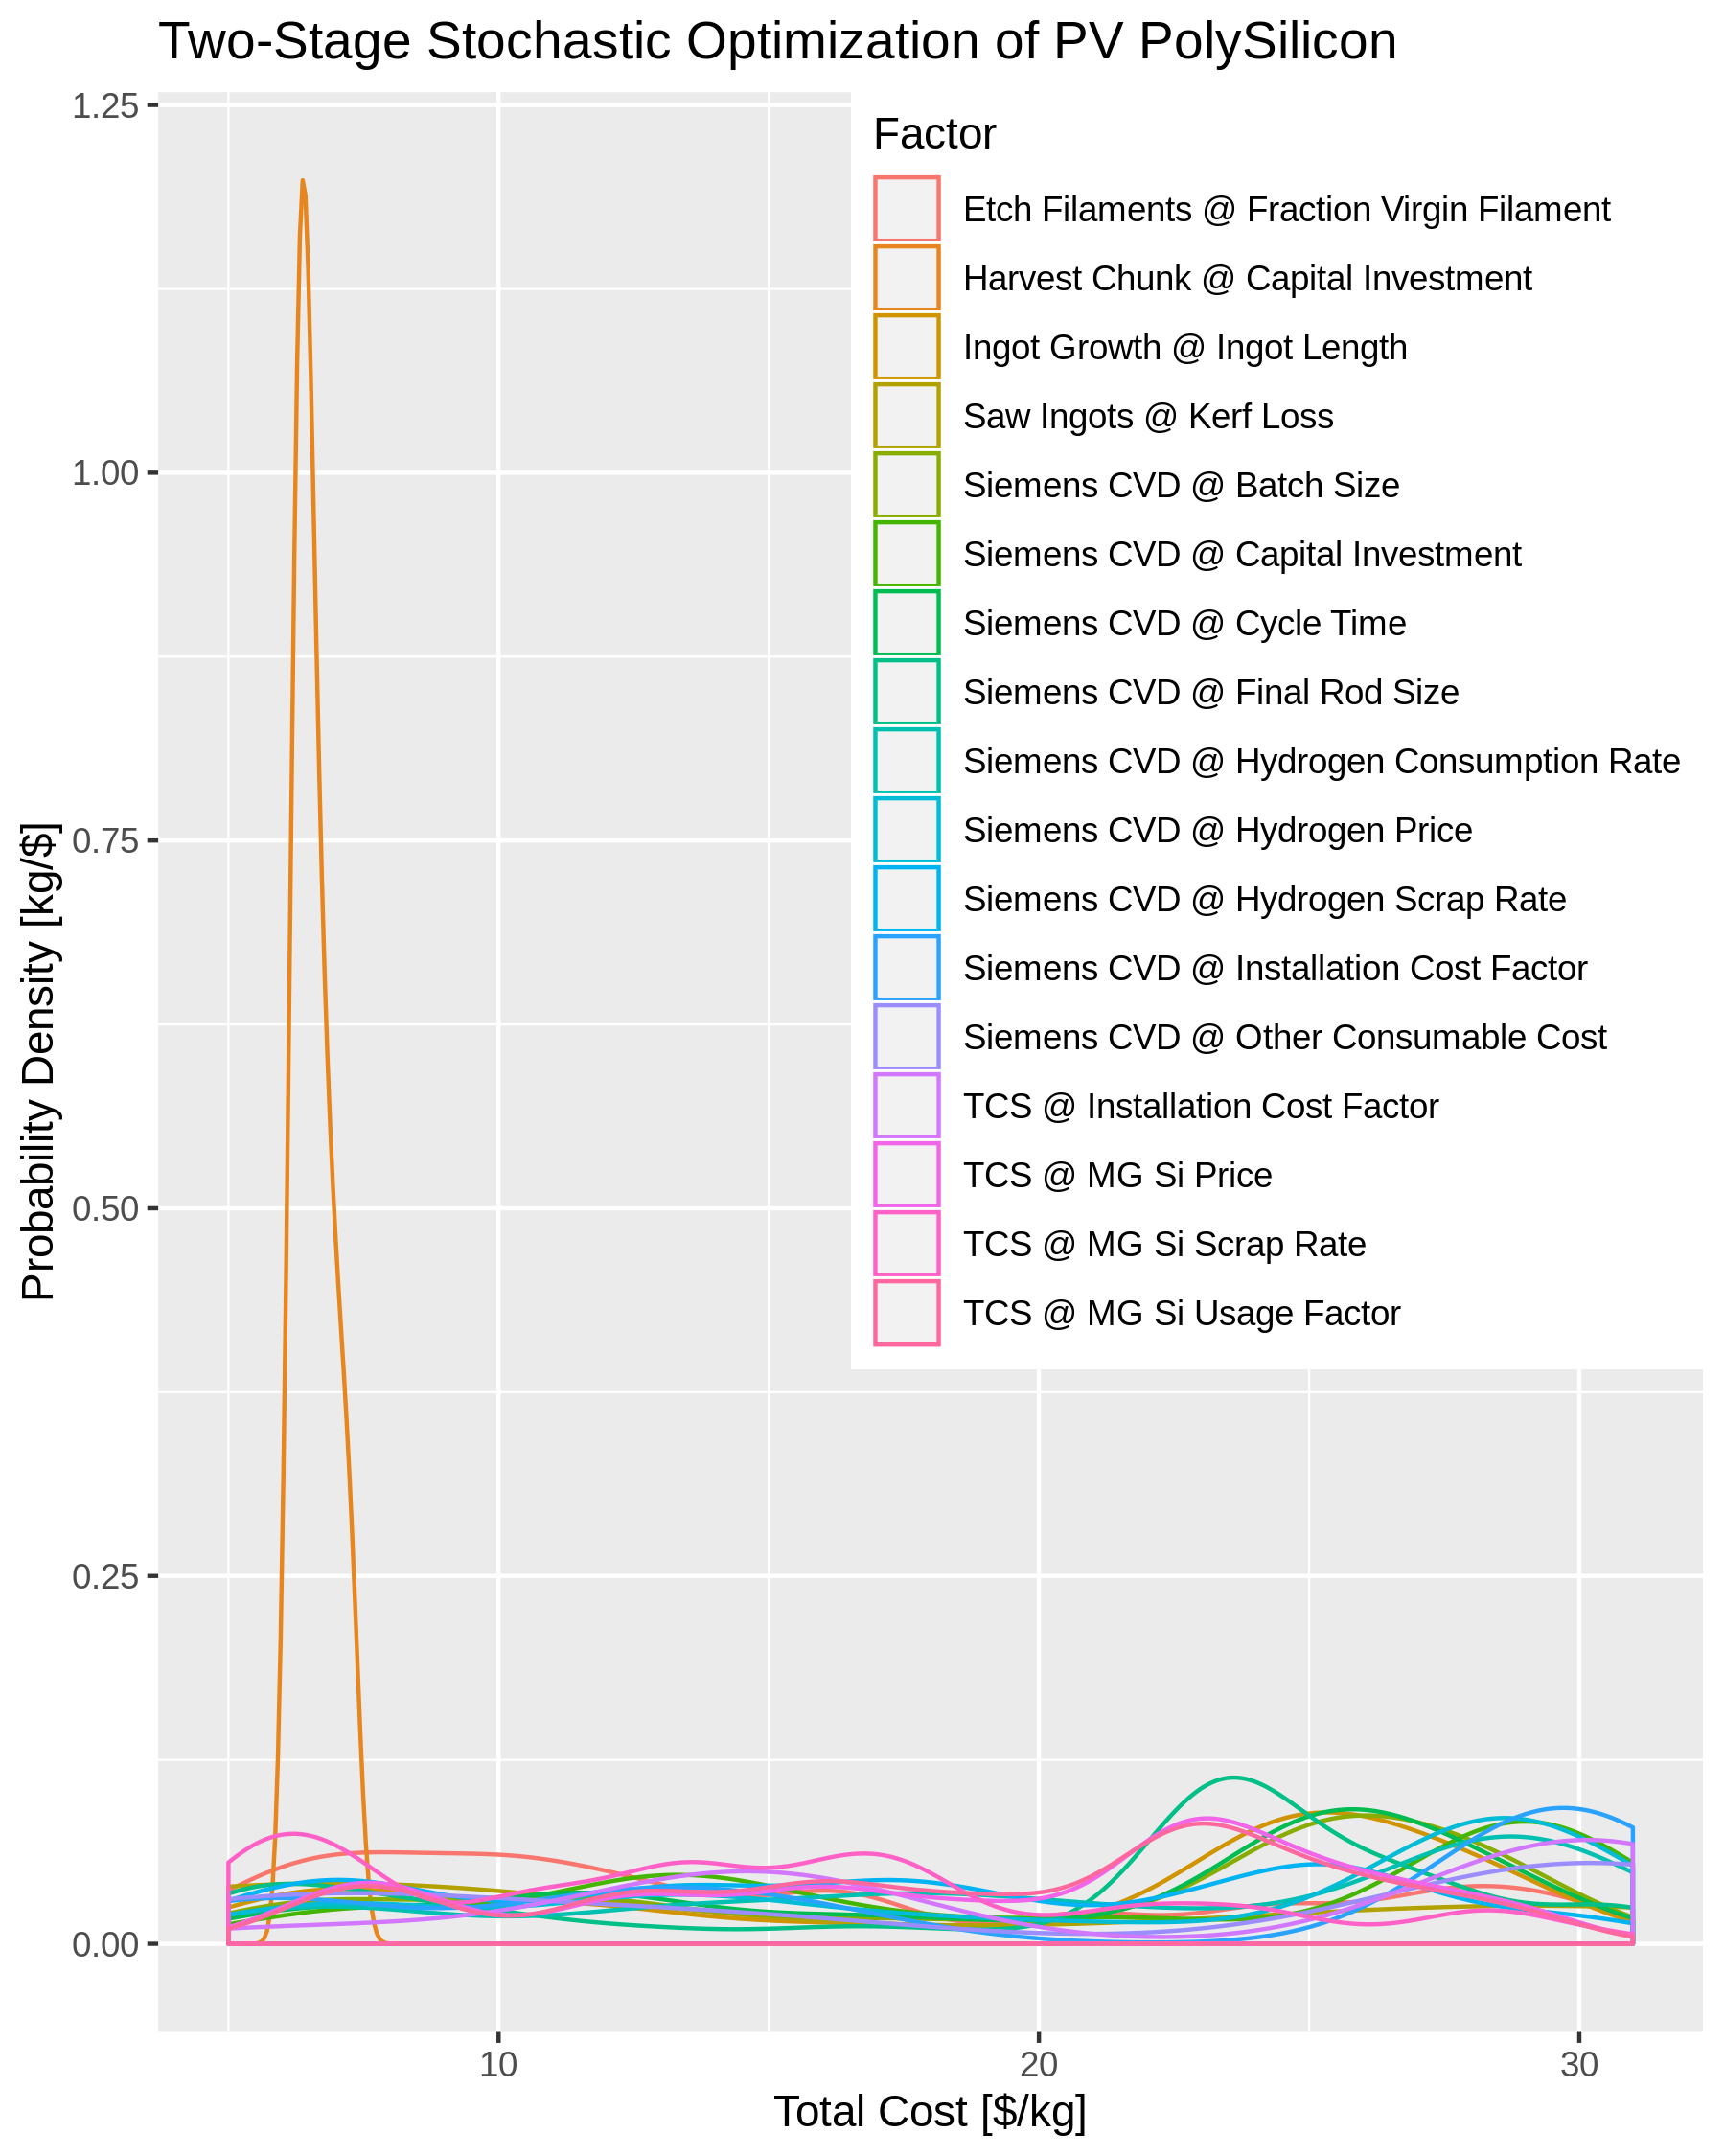

Source data for this figure (header and first rows):
	Factor 1	Factor 2	Index 1	Index 2	Result
0	TCS @ MG Si Scrap Rate	Etch Filaments @ Fraction Virgin Filamen…	9	0	16.14
1	TCS @ MG Si Scrap Rate	Etch Filaments @ Fraction Virgin Filamen…	10	0	17.71
2	TCS @ MG Si Scrap Rate	Siemens CVD @ Hydrogen Scrap Rate	8	9	7.04
3	TCS @ MG Si Scrap Rate	Siemens CVD @ Installation Cost Factor	7	0	7.266
4	Etch Filaments @ Fraction Virgin Filamen…	TCS @ MG Si Scrap Rate	1	0	29.45
5	Etch Filaments @ Fraction Virgin Filamen…	TCS @ MG Si Scrap Rate	2	0	27.17
6	Etch Filaments @ Fraction Virgin Filamen…	TCS @ MG Si Scrap Rate	3	0	24.28
7	Etch Filaments @ Fraction Virgin Filamen…	TCS @ MG Si Scrap Rate	4	0	20.73
8	Etch Filaments @ Fraction Virgin Filamen…	TCS @ MG Si Usage Factor	5	9	7.392
9	TCS @ MG Si Scrap Rate	Etch Filaments @ Fraction Virgin Filamen…	9	0	16.14
10	TCS @ MG Si Scrap Rate	Etch Filaments @ Fraction Virgin Filamen…	10	0	17.71
11	TCS @ MG Si Scrap Rate	Siemens CVD @ Installation Cost Factor	7	6	5.381
12	TCS @ MG Si Scrap Rate	TCS @ MG Si Usage Factor	6	4	6.824
13	Siemens CVD @ Hydrogen Scrap Rate	Etch Filaments @ Fraction Virgin Filamen…	3	6	12.28
14	Siemens CVD @ Hydrogen Scrap Rate	Etch Filaments @ Fraction Virgin Filamen…	4	6	14.14
15	Siemens CVD @ Hydrogen Scrap Rate	Etch Filaments @ Fraction Virgin Filamen…	5	6	19.75
16	Siemens CVD @ Hydrogen Scrap Rate	Etch Filaments @ Fraction Virgin Filamen…	10	6	5.119
17	Siemens CVD @ Hydrogen Scrap Rate	TCS @ MG Si Scrap Rate	8	0	23.03
18	Siemens CVD @ Hydrogen Scrap Rate	TCS @ MG Si Scrap Rate	9	0	24.96
19	TCS @ MG Si Usage Factor	Etch Filaments @ Fraction Virgin Filamen…	1	0	29.21
20	TCS @ MG Si Usage Factor	Etch Filaments @ Fraction Virgin Filamen…	2	0	27.57
21	TCS @ MG Si Usage Factor	Etch Filaments @ Fraction Virgin Filamen…	3	0	26.26
22	TCS @ MG Si Usage Factor	Etch Filaments @ Fraction Virgin Filamen…	5	0	24.41
23	TCS @ MG Si Usage Factor	Etch Filaments @ Fraction Virgin Filamen…	6	0	23.75
24	TCS @ MG Si Usage Factor	Etch Filaments @ Fraction Virgin Filamen…	7	0	23.23
25	TCS @ MG Si Usage Factor	Etch Filaments @ Fraction Virgin Filamen…	8	0	22.82
26	TCS @ MG Si Usage Factor	Etch Filaments @ Fraction Virgin Filamen…	9	0	22.49
27	TCS @ MG Si Usage Factor	Etch Filaments @ Fraction Virgin Filamen…	10	0	22.23
28	TCS @ MG Si Usage Factor	TCS @ MG Si Scrap Rate	4	0	25.23
29	Ingot Growth @ Ingot Length	Etch Filaments @ Fraction Virgin Filamen…	2	0	27.94
30	Ingot Growth @ Ingot Length	Etch Filaments @ Fraction Virgin Filamen…	3	0	27.29
31	Ingot Growth @ Ingot Length	Etch Filaments @ Fraction Virgin Filamen…	4	0	26.3
32	TCS @ MG Si Price	Etch Filaments @ Fraction Virgin Filamen…	1	4	18.67
33	TCS @ MG Si Price	Etch Filaments @ Fraction Virgin Filamen…	2	4	17.03
34	TCS @ MG Si Price	Etch Filaments @ Fraction Virgin Filamen…	3	4	15.72
35	TCS @ MG Si Price	Etch Filaments @ Fraction Virgin Filamen…	5	4	13.87
36	TCS @ MG Si Price	Etch Filaments @ Fraction Virgin Filamen…	6	4	13.21
37	TCS @ MG Si Price	Etch Filaments @ Fraction Virgin Filamen…	7	4	12.69
38	TCS @ MG Si Price	Etch Filaments @ Fraction Virgin Filamen…	8	4	12.28
39	TCS @ MG Si Price	Etch Filaments @ Fraction Virgin Filamen…	9	4	11.95
40	TCS @ MG Si Price	Etch Filaments @ Fraction Virgin Filamen…	10	4	11.69
41	TCS @ MG Si Price	TCS @ MG Si Scrap Rate	4	3	28.2
42	Etch Filaments @ Fraction Virgin Filamen…	Siemens CVD @ Batch Size	6	0	10.5
43	Etch Filaments @ Fraction Virgin Filamen…	TCS @ MG Si Scrap Rate	1	1	30.71
44	Etch Filaments @ Fraction Virgin Filamen…	TCS @ MG Si Scrap Rate	2	1	28.42
45	Etch Filaments @ Fraction Virgin Filamen…	TCS @ MG Si Scrap Rate	3	1	25.54
46	Etch Filaments @ Fraction Virgin Filamen…	TCS @ MG Si Scrap Rate	4	1	21.99
47	Etch Filaments @ Fraction Virgin Filamen…	TCS @ MG Si Usage Factor	5	0	16.17
48	TCS @ MG Si Scrap Rate	Etch Filaments @ Fraction Virgin Filamen…	9	0	16.14
49	TCS @ MG Si Scrap Rate	Etch Filaments @ Fraction Virgin Filamen…	10	0	17.71
50	TCS @ MG Si Scrap Rate	Siemens CVD @ Hydrogen Scrap Rate	8	0	13.35
51	TCS @ MG Si Scrap Rate	Siemens CVD @ Installation Cost Factor	7	0	7.266
52	Etch Filaments @ Fraction Virgin Filamen…	TCS @ MG Si Scrap Rate	8	4	12.78
53	Etch Filaments @ Fraction Virgin Filamen…	TCS @ MG Si Usage Factor	5	0	16.17
54	TCS @ Installation Cost Factor	TCS @ MG Si Scrap Rate	1	0	30.9
55	TCS @ Installation Cost Factor	TCS @ MG Si Scrap Rate	2	0	30.61
56	TCS @ Installation Cost Factor	TCS @ MG Si Scrap Rate	3	0	30.38
57	TCS @ Installation Cost Factor	TCS @ MG Si Scrap Rate	4	0	30.19
58	TCS @ Installation Cost Factor	TCS @ MG Si Scrap Rate	5	0	30.04
59	TCS @ Installation Cost Factor	TCS @ MG Si Scrap Rate	6	0	29.93
... 29,432 more rows
